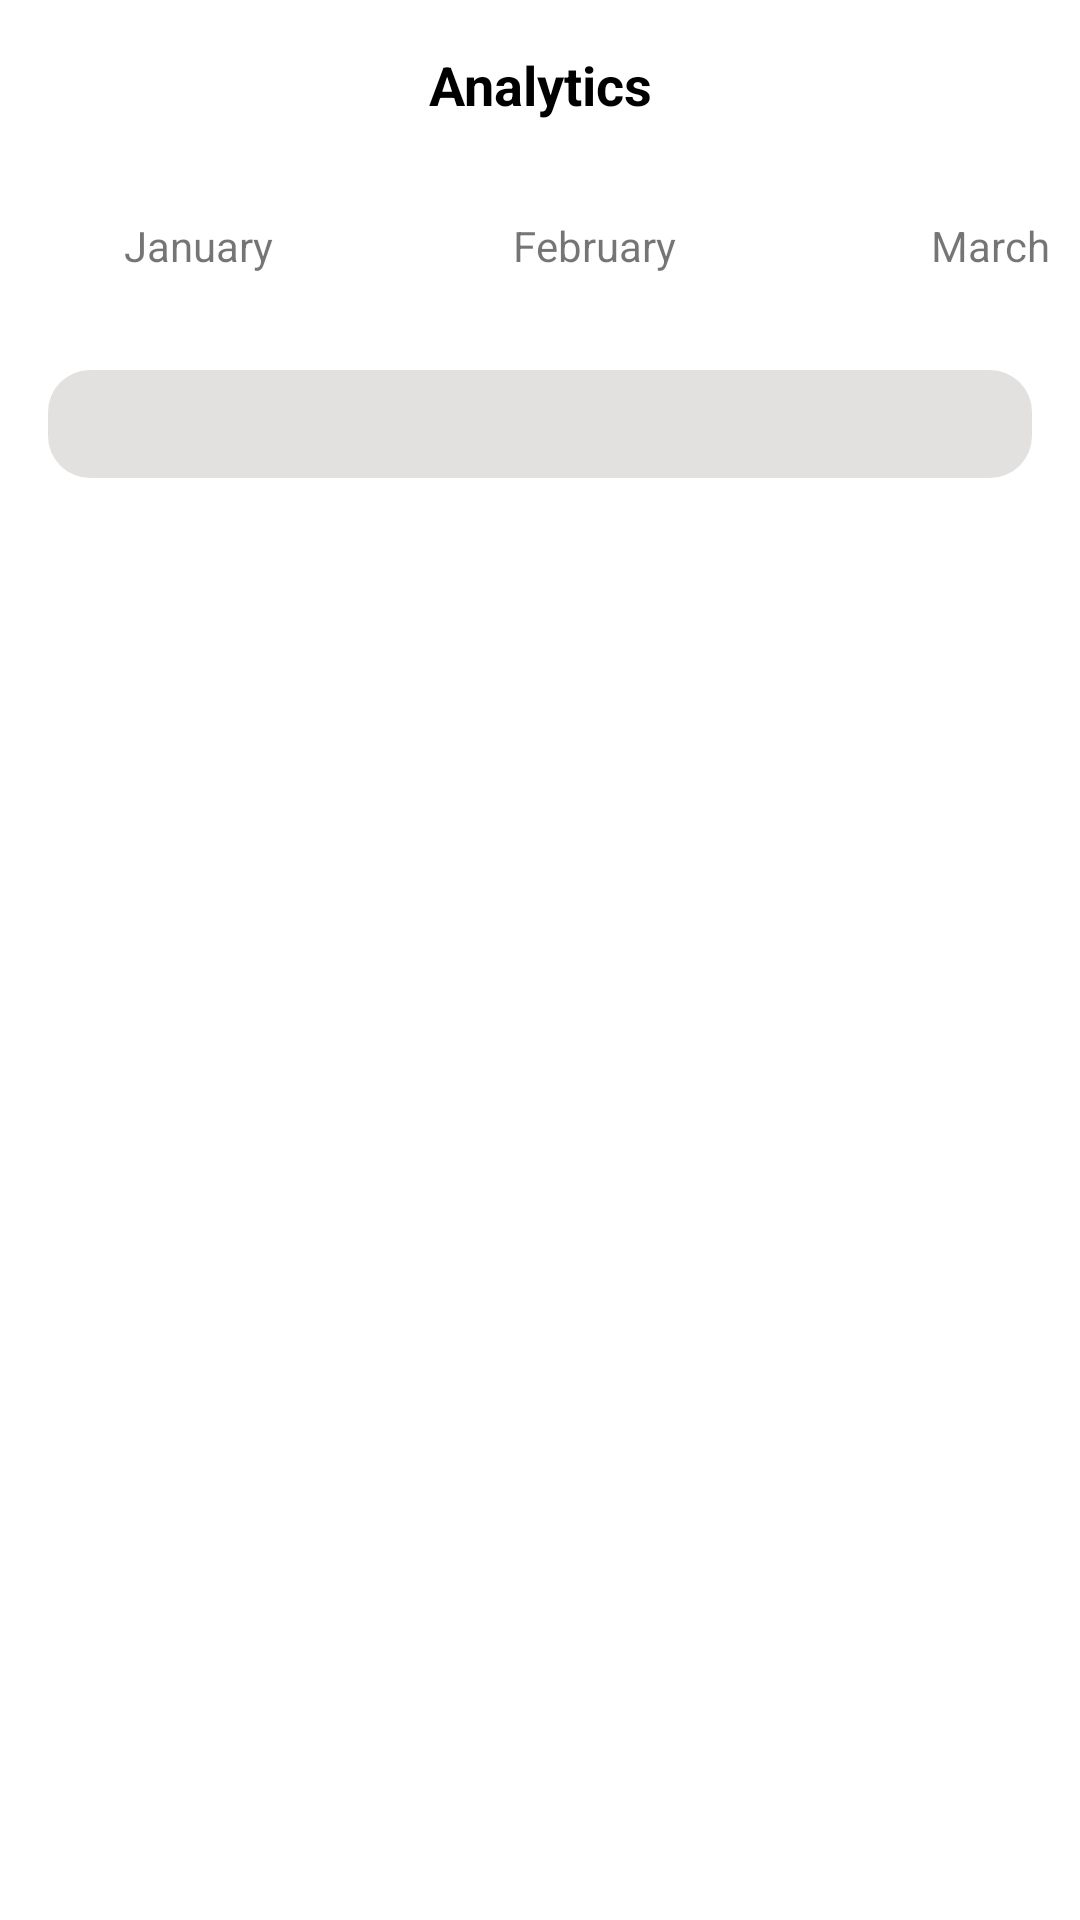

Produce the Android XML layout that renders to this screen, including the resource entries it uses.
<!-- AndroidManifest.xml: application theme Theme.AppTheme -->
<!-- res/layout/activity_main.xml -->
<?xml version="1.0" encoding="utf-8"?>
<LinearLayout xmlns:android="http://schemas.android.com/apk/res/android"
    xmlns:app="http://schemas.android.com/apk/res-auto"
    xmlns:tools="http://schemas.android.com/tools"
    android:layout_width="match_parent"
    android:layout_height="match_parent"
    android:orientation="vertical"
    tools:context=".MainActivity">

    <TextView
        android:layout_marginVertical="16dp"
        android:layout_width="match_parent"
        android:text="Analytics"
        android:gravity="center"
        android:textSize="18sp"
        android:textColor="@color/black"
        android:textStyle="bold"
        android:layout_height="wrap_content"/>

    <HorizontalScrollView
        android:id="@+id/horizontalScrollView1"
        android:layout_width="match_parent"
        android:layout_height="wrap_content"
        android:layout_gravity="center_horizontal"
        android:scrollbars="none"
        android:paddingVertical="16dp">

        <LinearLayout
            android:layout_width="match_parent"
            android:layout_height="match_parent"
            android:orientation="horizontal" >

            <TextView
                android:text="January"
                android:layout_width="100dp"
                android:gravity="center"
                android:layout_height="wrap_content"
                android:layout_marginHorizontal="16dp"/>
            <TextView
                android:text="February"
                android:layout_width="100dp"
                android:gravity="center"
                android:layout_height="wrap_content"
                android:layout_marginHorizontal="16dp"/>

            <TextView
                android:text="March"
                android:layout_width="100dp"
                android:gravity="center"
                android:layout_height="wrap_content"
                android:layout_marginHorizontal="16dp"/>

            <TextView
                android:text="April"
                android:layout_width="100dp"
                android:gravity="center"
                android:layout_height="wrap_content"
                android:layout_marginHorizontal="16dp"/>
            <TextView
                android:text="May"
                android:layout_width="100dp"
                android:gravity="center"
                android:layout_height="wrap_content"
                android:layout_marginHorizontal="16dp"/>

            <TextView
                android:text="June"
                android:layout_width="100dp"
                android:gravity="center"
                android:layout_height="wrap_content"
                android:layout_marginHorizontal="16dp"/>

            <TextView
                android:text="July"
                android:layout_width="100dp"
                android:gravity="center"
                android:layout_height="wrap_content"
                android:layout_marginHorizontal="16dp"/>
            <TextView
                android:text="August"
                android:layout_width="100dp"
                android:gravity="center"
                android:layout_height="wrap_content"
                android:layout_marginHorizontal="16dp"/>

            <TextView
                android:text="September"
                android:layout_width="100dp"
                android:gravity="center"
                android:layout_height="wrap_content"
                android:layout_marginHorizontal="16dp"/>

        </LinearLayout>
    </HorizontalScrollView>

    <com.google.android.material.tabs.TabLayout
        android:id="@+id/tabLayout"
        style="@style/CurvedTabLayout150"
        android:layout_width="match_parent"
        android:layout_height="36dp"
        android:layout_gravity="center"
        android:paddingVertical="4dp"
        android:paddingHorizontal="6dp"
        android:background="@drawable/tab_selector"
        android:layout_marginHorizontal="16dp"
        android:layout_marginVertical="16dp" />

    <androidx.viewpager2.widget.ViewPager2
        android:id="@+id/pagerMore"
        android:layout_width="match_parent"
        android:layout_height="match_parent"
        />
</LinearLayout>
<!-- resources referenced by this layout -->
<resources>
  <color name="black">#FF000000</color>
  <!-- drawable tab_selector (drawable) -->
  <?xml version="1.0" encoding="utf-8"?>
  <selector xmlns:android="http://schemas.android.com/apk/res/android">
      <item android:state_selected="true" android:drawable="@drawable/layout_bg"/>
      <item android:state_selected="false" android:drawable="@drawable/layout_bg"/>
  </selector>
  <style name="CurvedTabLayout150" parent="Widget.Design.TabLayout">
          <item name="tabPaddingStart">18dp</item>
          <item name="tabPaddingEnd">18dp</item>
          <item name="tabPaddingTop">0dp</item>
          <item name="tabPaddingBottom">0dp</item>
          <item name="tabGravity">fill</item>
          <item name="tabMode">fixed</item>
          <item name="tabRippleColor">@null</item>
          <item name="tabIndicator">@drawable/tab_layout_indicator_height_40</item>
          <item name="tabIndicatorColor">@color/white</item>
          <item name="tabIndicatorGravity">stretch</item>
          <item name="tabMaxWidth">0dp</item>
          <item name="tabTextColor">@color/tab_layout_text_color</item>
          <item name="tabTextAppearance">@style/TabTextAppearance</item>
      </style>
  <style name="Theme.AppTheme" parent="Theme.MaterialComponents.Light.NoActionBar">
          
          <item name="colorPrimary">@color/purple_500</item>
          <item name="colorPrimaryVariant">@color/purple_700</item>
          <item name="colorOnPrimary">@color/white</item>
          
          <item name="colorSecondary">@color/teal_200</item>
          <item name="colorSecondaryVariant">@color/teal_700</item>
          <item name="colorOnSecondary">@color/black</item>
          
          <item name="android:statusBarColor" tools:targetApi="l">?attr/colorPrimaryVariant</item>
          
          <item name="spark_SparkViewStyle">@style/spark_SparkView</item>
  
      </style>
  <!-- drawable layout_bg (drawable) -->
  <?xml version="1.0" encoding="utf-8"?>
  <shape xmlns:android="http://schemas.android.com/apk/res/android">
      <solid android:color="@color/light_gray"/>
      <corners android:radius="14dp"/>
      <padding android:left="0dp" android:top="0dp" android:right="0dp" android:bottom="0dp" />
  </shape>
  <color name="white">#FFFFFFFF</color>
  <style name="TabTextAppearance" parent="TextAppearance.Design.Tab">
          <item name="android:textSize">14sp</item>
  
          <item name="tabTextColor">@color/tab_layout_text_color</item>
          <item name="textAllCaps">false</item>
      </style>
  <color name="purple_500">#FF6200EE</color>
  <color name="purple_700">#FF3700B3</color>
  <color name="teal_200">#FF03DAC5</color>
  <color name="teal_700">#FF018786</color>
  <color name="light_gray">#E3E1E0</color>
</resources>
